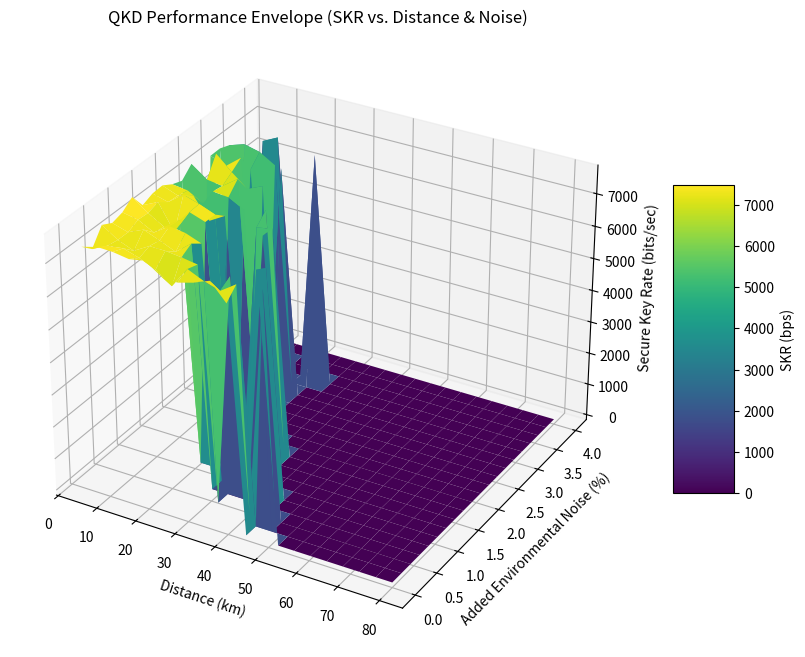
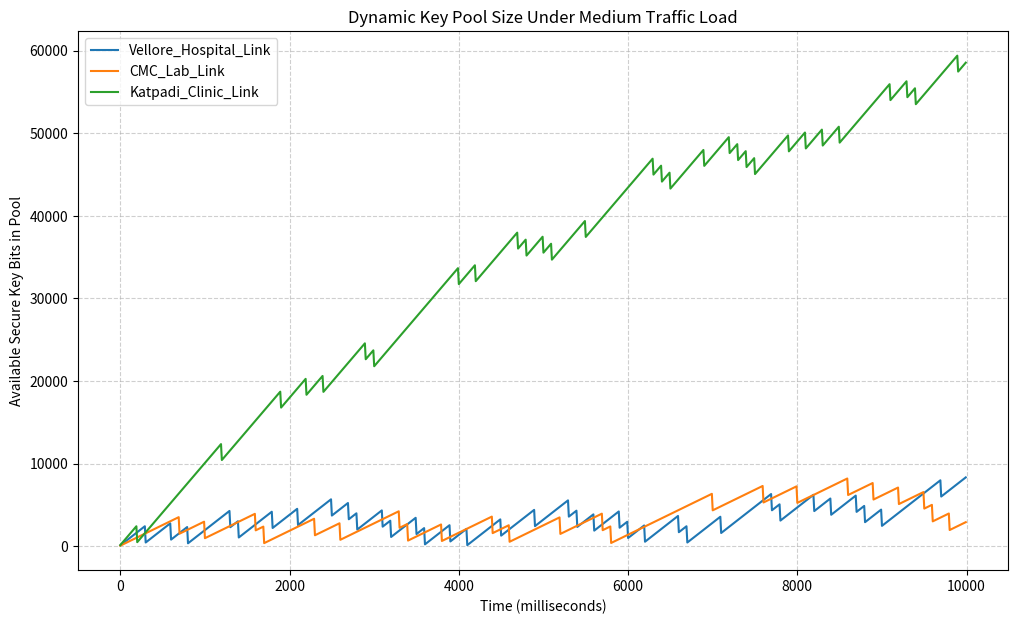
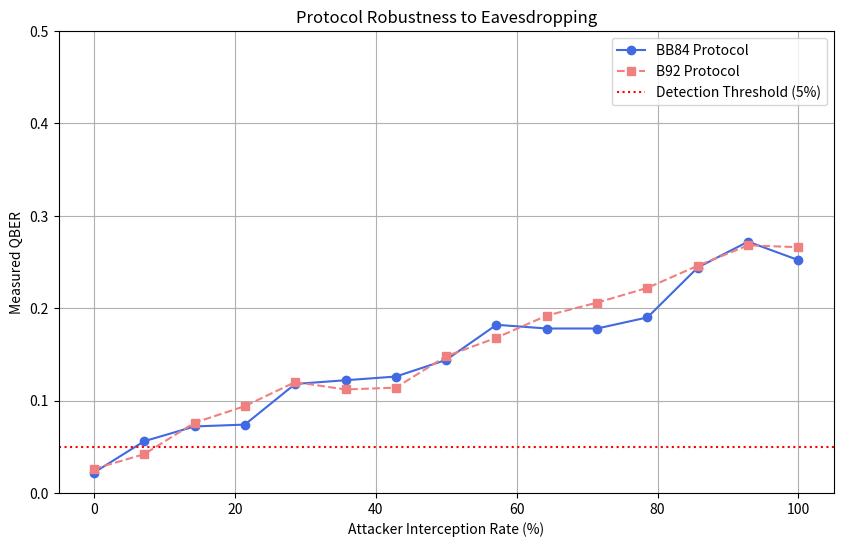

Write the Python code that produced these figures, in order.
# main_simulation_suite.py

import numpy as np
import time
import math
import matplotlib.pyplot as plt
import pandas as pd
from mpl_toolkits.mplot3d import Axes3D

# --- GLOBAL SIMULATION CONFIGURATION ---
NUM_BITS_FOR_KEY_ESTABLISHMENT = 8192
QBER_THRESHOLD = 0.05
BASE_NOISE_LEVEL = 0.01

# --- CORE QKD COMPONENTS ---

class QuantumChannel:
    """Simulates the quantum channel with noise and a potential eavesdropper."""
    def __init__(self, distance):
        self.distance = distance
        self.noise = BASE_NOISE_LEVEL + (distance / 1000)

    def transmit(self, qubits, eavesdropper_present=False, interception_rate=1.0):
        transmitted_qubits = []
        for bit, basis in qubits:
            if eavesdropper_present and np.random.random() < interception_rate:
                eve_basis = np.random.randint(0, 2)
                if basis != eve_basis: bit = np.random.randint(0, 2)
            if np.random.random() < self.noise: bit = 1 - bit
            transmitted_qubits.append((bit, basis))
        return transmitted_qubits

class Node:
    """Represents a node in the QKD network."""
    def __init__(self, name):
        self.name = name
        self.bits = None
        self.bases = None

    def prepare_qubits(self, num_bits):
        self.bits = np.random.randint(0, 2, num_bits)
        self.bases = np.random.randint(0, 2, num_bits)
        return list(zip(self.bits, self.bases))

    def measure_qubits(self, qubits):
        self.bases = np.random.randint(0, 2, len(qubits))
        measured_bits = []
        for i, (received_bit, sender_basis) in enumerate(qubits):
            if self.bases[i] == sender_basis: measured_bits.append(received_bit)
            else: measured_bits.append(np.random.randint(0, 2))
        self.bits = np.array(measured_bits)

# --- LINK-LEVEL SIMULATION FUNCTIONS ---

def run_qkd_link_simulation(sender, receiver, channel, num_bits, protocol="BB84", eavesdropper_present=False, interception_rate=1.0):
    """Orchestrates a single QKD key exchange for BB84 or B92 and returns the results."""
    # Protocol-specific preparation
    if protocol == "BB84":
        qubits_sent = sender.prepare_qubits(num_bits)
    elif protocol == "B92":
        sender.bits = np.random.randint(0, 2, num_bits)
        sender.bases = sender.bits
        qubits_sent = list(zip(sender.bits, sender.bases))
    else:
        return {"success": False, "qber": 1, "skr": 0}

    qubits_received = channel.transmit(qubits_sent, eavesdropper_present, interception_rate)
    
    # Sifting
    sifted_key_sender = []
    sifted_key_receiver = []
    if protocol == "BB84":
        receiver.measure_qubits(qubits_received)
        matching_indices = np.where(sender.bases == receiver.bases)[0]
        sifted_key_sender = sender.bits[matching_indices]
        sifted_key_receiver = receiver.bits[matching_indices]
    elif protocol == "B92":
        for i, (received_bit, sender_basis) in enumerate(qubits_received):
            bob_measurement_basis = np.random.randint(0, 2)
            if bob_measurement_basis != sender_basis:
                measured_bit = np.random.randint(0, 2)
                if measured_bit != sender_basis:
                    sifted_key_sender.append(sender.bits[i])
                    sifted_key_receiver.append(received_bit)

    sifted_key_sender = np.array(sifted_key_sender)
    sifted_key_receiver = np.array(sifted_key_receiver)

    if len(sifted_key_sender) < 40: return {"success": False, "qber": 1, "skr": 0}

    # QBER Estimation & Final Key
    sample_size = min(len(sifted_key_sender) // 2, 500)
    sample_indices = np.random.choice(len(sifted_key_sender), sample_size, replace=False)
    errors = np.sum(sifted_key_sender[sample_indices] != sifted_key_receiver[sample_indices])
    qber = errors / sample_size if sample_size > 0 else 0
    if qber >= QBER_THRESHOLD: return {"success": False, "qber": qber, "skr": 0}
    
    remaining_key_length = len(sifted_key_sender) - sample_size
    final_key_length = int(remaining_key_length * (1 - 2 * qber))
    simulated_time_s = 0.2 # Assume a fixed time for exchange for SKR calculation
    skr_bps = final_key_length / simulated_time_s if simulated_time_s > 0 else 0
    
    return {"success": True, "qber": qber, "skr": skr_bps}

# --- ADVANCED SIMULATION & GRAPHING FUNCTIONS ---

def run_3d_surface_analysis():
    print("Running 3D Performance Surface Analysis...")
    distances = np.linspace(5, 80, 20)
    added_noise_levels = np.linspace(0, 0.04, 20)
    X, Y = np.meshgrid(distances, added_noise_levels)
    Z = np.zeros(X.shape)
    sender, receiver = Node("A"), Node("B")
    for i in range(len(distances)):
        for j in range(len(added_noise_levels)):
            dist, noise = X[j, i], Y[j, i]
            channel = QuantumChannel(distance=dist)
            channel.noise += noise
            result = run_qkd_link_simulation(sender, receiver, channel, 4096)
            if result["success"]: Z[j, i] = result['skr']
    # Plotting
    fig = plt.figure(figsize=(12, 8))
    ax = fig.add_subplot(111, projection='3d')
    surf = ax.plot_surface(X, Y*100, Z, cmap='viridis', edgecolor='none')
    ax.set_title('QKD Performance Envelope (SKR vs. Distance & Noise)')
    ax.set_xlabel('Distance (km)'); ax.set_ylabel('Added Environmental Noise (%)'); ax.set_zlabel('Secure Key Rate (bits/sec)')
    fig.colorbar(surf, shrink=0.5, aspect=5, label='SKR (bps)')
    plt.savefig('3d_performance_surface.png')
    print("✅ Graph '3d_performance_surface.png' saved.")

def run_dynamic_key_pool_analysis():
    print("Running Dynamic Key Pool Analysis...")
    link_skr = {"Vellore_Hospital_Link": 8000, "CMC_Lab_Link": 5000, "Katpadi_Clinic_Link": 12000}
    key_pool = {name: 0 for name in link_skr.keys()}
    bits_per_request = 2048
    history = []
    for t_ms in range(0, 10000, 10):
        for name, skr in link_skr.items(): key_pool[name] += skr * 0.01
        if t_ms % 100 == 0:
            requester = np.random.choice(list(link_skr.keys()))
            if key_pool[requester] >= bits_per_request: key_pool[requester] -= bits_per_request
        history.append(key_pool.copy())
    df_history = pd.DataFrame(history)
    # Plotting
    plt.figure(figsize=(12, 7))
    for column in df_history.columns: plt.plot(df_history.index * 10, df_history[column], label=f'{column}')
    plt.title('Dynamic Key Pool Size Under Medium Traffic Load'); plt.xlabel('Time (milliseconds)'); plt.ylabel('Available Secure Key Bits in Pool')
    plt.legend(); plt.grid(True, linestyle='--', alpha=0.6)
    plt.savefig('key_pool_simulation.png')
    print("✅ Graph 'key_pool_simulation.png' saved.")

def run_robustness_analysis():
    print("Running Protocol Robustness Analysis...")
    interception_rates = np.linspace(0, 1, 15)
    qber_results = {"BB84": [], "B92": []}
    sender, receiver, channel = Node("A"), Node("B"), QuantumChannel(distance=20)
    for protocol in ["BB84", "B92"]:
        for rate in interception_rates:
            result = run_qkd_link_simulation(sender, receiver, channel, 8192, protocol=protocol, eavesdropper_present=True, interception_rate=rate)
            qber_results[protocol].append(result['qber'])
    # Plotting
    plt.figure(figsize=(10, 6))
    plt.plot(interception_rates * 100, qber_results['BB84'], 'o-', label='BB84 Protocol', color='royalblue')
    plt.plot(interception_rates * 100, qber_results['B92'], 's--', label='B92 Protocol', color='lightcoral')
    plt.axhline(y=QBER_THRESHOLD, color='red', linestyle=':', label=f'Detection Threshold ({QBER_THRESHOLD:.0%})')
    plt.title('Protocol Robustness to Eavesdropping'); plt.xlabel('Attacker Interception Rate (%)'); plt.ylabel('Measured QBER')
    plt.legend(); plt.grid(True); plt.ylim(0, 0.5)
    plt.savefig('robustness_comparison.png')
    print("✅ Graph 'robustness_comparison.png' saved.")

# --- MAIN EXECUTION BLOCK ---
if __name__ == '__main__':
    run_3d_surface_analysis()
    run_dynamic_key_pool_analysis()
    run_robustness_analysis()
    
    print("\nAll simulations complete. Showing plots...")
    plt.show()